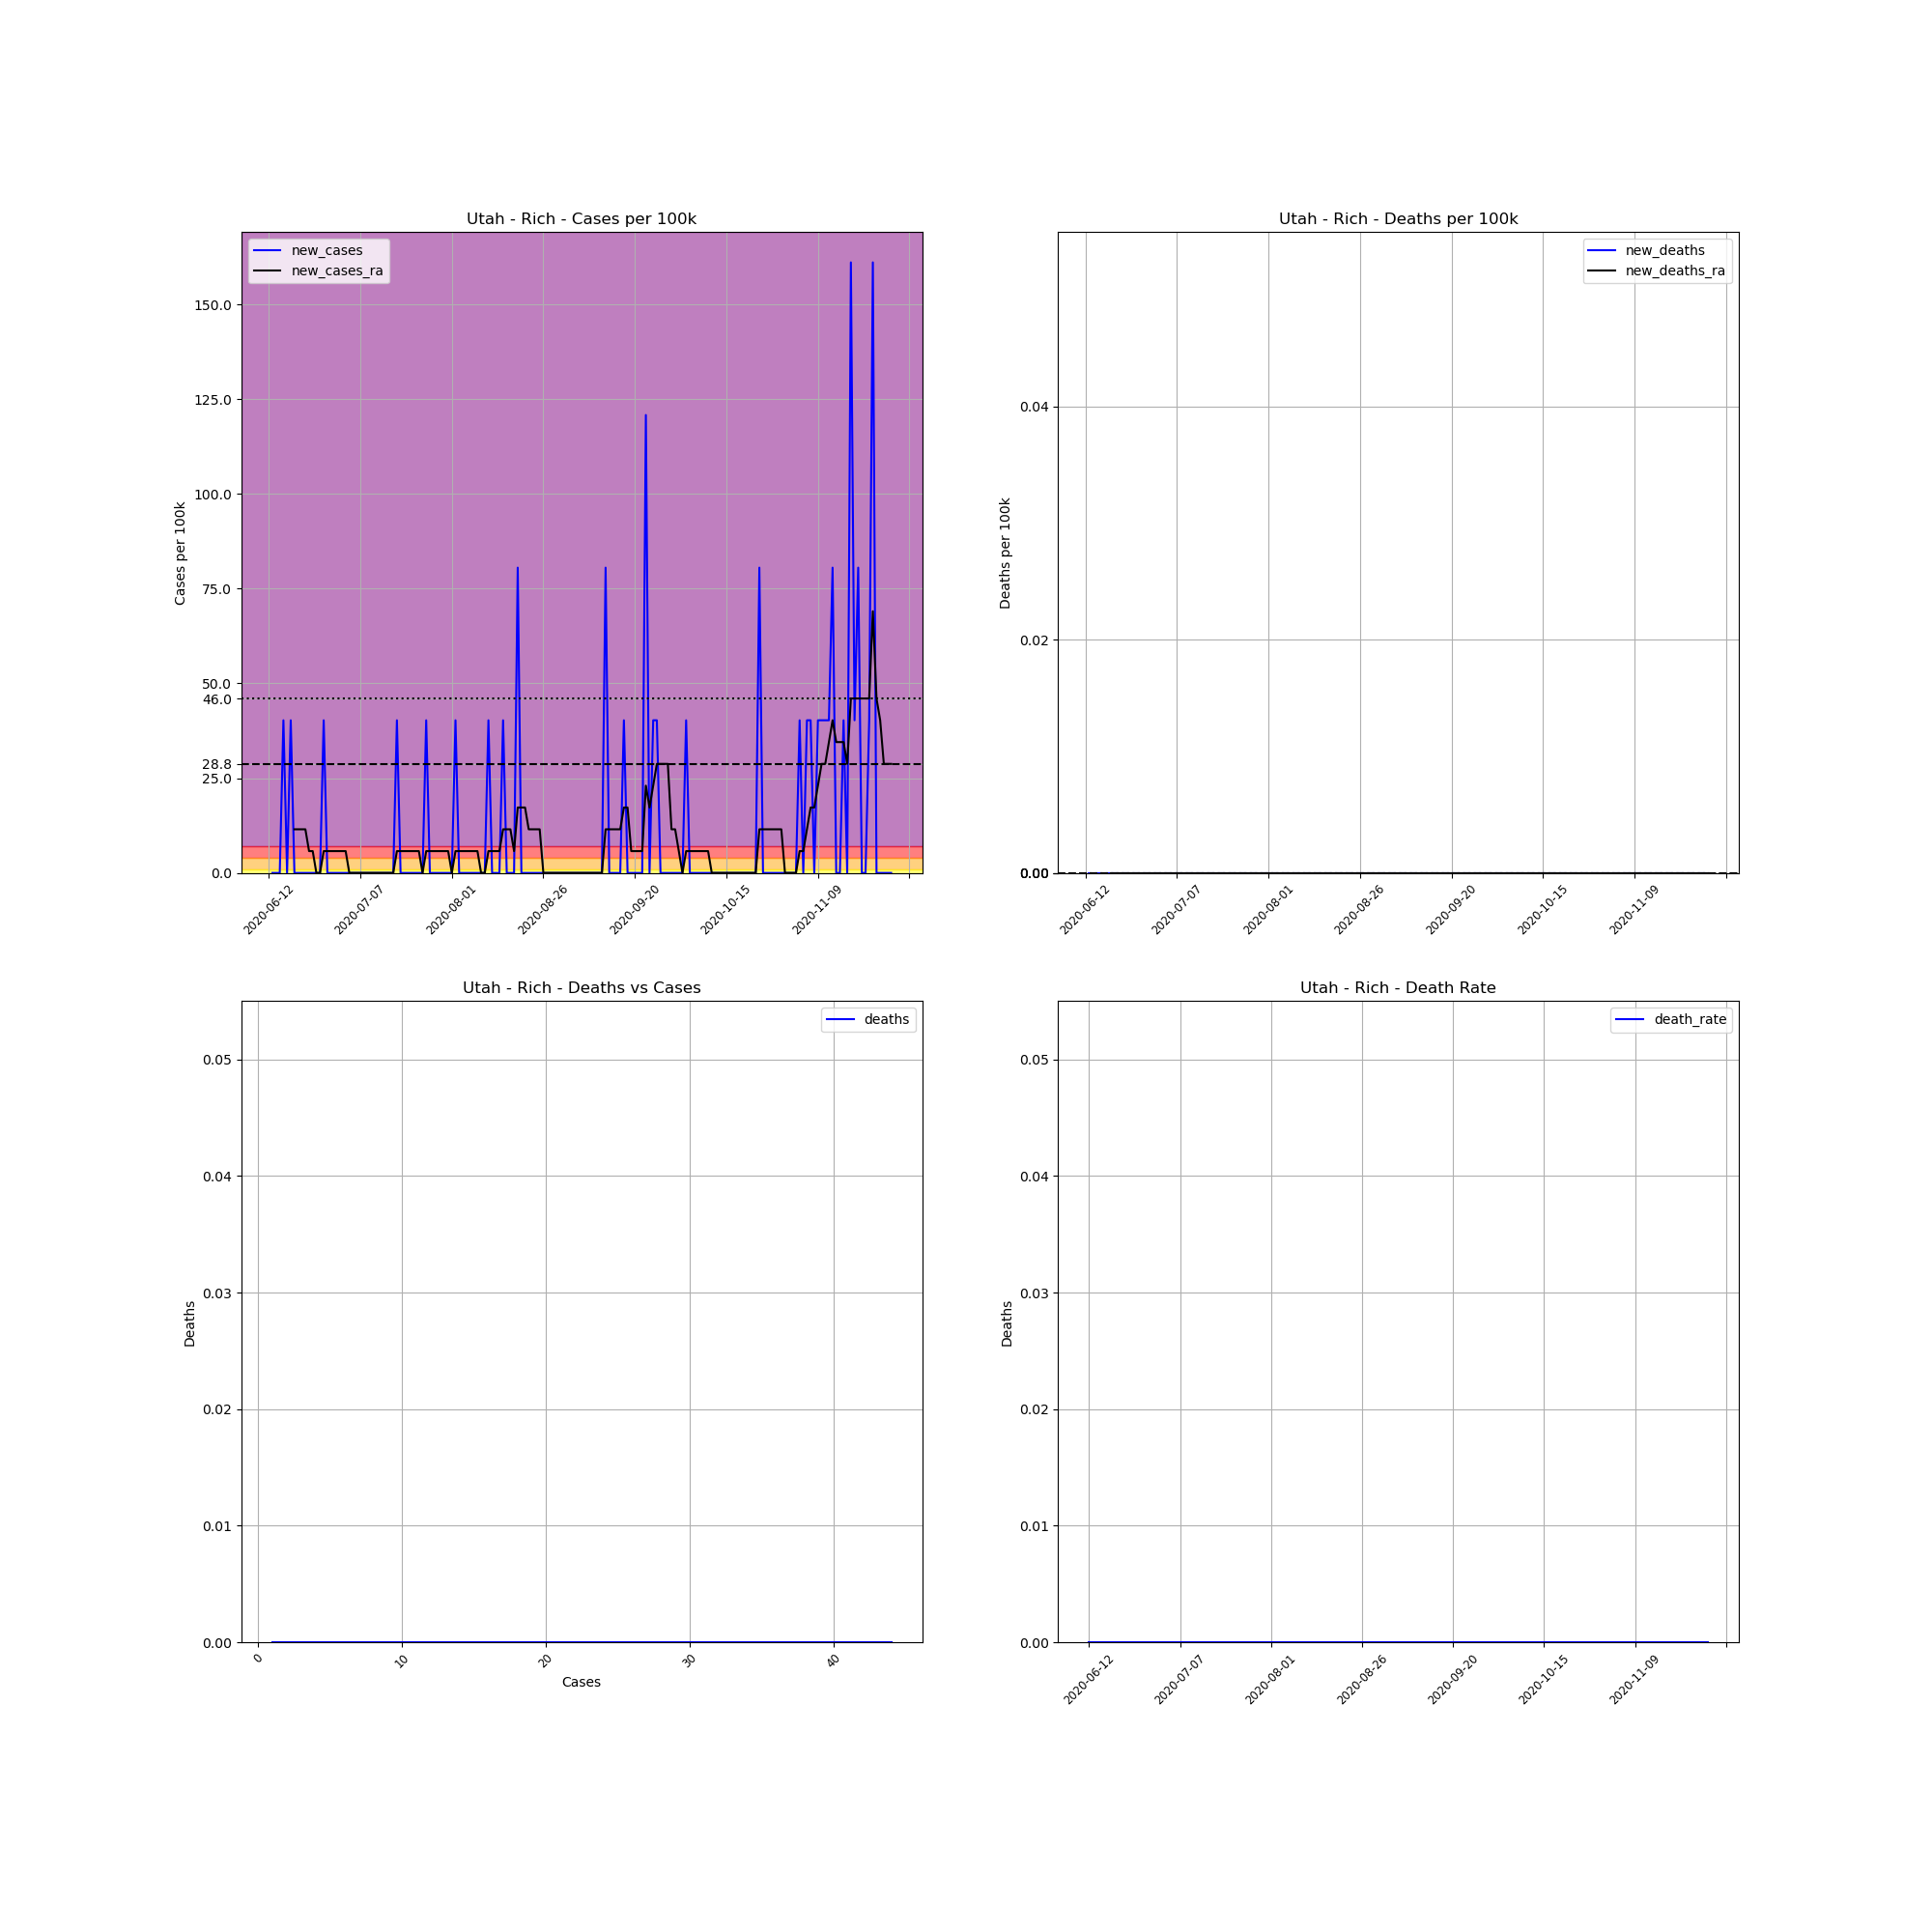

The file beside this chart, header and first rows:
, date, county, state, fips, cases, deaths, COUNTY, STNAME, CTYNAME, POPESTIMATE2019, cases_per_100k, deaths_per_100k, death_rate, new_cases, new_deaths, new_cases_ra, new_deaths_ra
737357, 2020-06-12, Rich, Utah, 49033, 1, 0.0, 33, Utah, Rich, 2483, 40.27, 0.0, 0.0, , , , 
737358, 2020-06-13, Rich, Utah, 49033, 1, 0.0, 33, Utah, Rich, 2483, 40.27, 0.0, 0.0, 0.0, 0.0, , 
737359, 2020-06-14, Rich, Utah, 49033, 1, 0.0, 33, Utah, Rich, 2483, 40.27, 0.0, 0.0, 0.0, 0.0, , 
737360, 2020-06-15, Rich, Utah, 49033, 1, 0.0, 33, Utah, Rich, 2483, 40.27, 0.0, 0.0, 0.0, 0.0, , 
737361, 2020-06-16, Rich, Utah, 49033, 2, 0.0, 33, Utah, Rich, 2483, 80.55, 0.0, 0.0, 40.27, 0.0, , 
737362, 2020-06-17, Rich, Utah, 49033, 2, 0.0, 33, Utah, Rich, 2483, 80.55, 0.0, 0.0, 0.0, 0.0, , 
737363, 2020-06-18, Rich, Utah, 49033, 3, 0.0, 33, Utah, Rich, 2483, 120.8, 0.0, 0.0, 40.27, 0.0, , 
737364, 2020-06-19, Rich, Utah, 49033, 3, 0.0, 33, Utah, Rich, 2483, 120.8, 0.0, 0.0, 0.0, 0.0, 11.51, 0.0
737365, 2020-06-20, Rich, Utah, 49033, 3, 0.0, 33, Utah, Rich, 2483, 120.8, 0.0, 0.0, 0.0, 0.0, 11.51, 0.0
737366, 2020-06-21, Rich, Utah, 49033, 3, 0.0, 33, Utah, Rich, 2483, 120.8, 0.0, 0.0, 0.0, 0.0, 11.51, 0.0
737367, 2020-06-22, Rich, Utah, 49033, 3, 0.0, 33, Utah, Rich, 2483, 120.8, 0.0, 0.0, 0.0, 0.0, 11.51, 0.0
737368, 2020-06-23, Rich, Utah, 49033, 3, 0.0, 33, Utah, Rich, 2483, 120.8, 0.0, 0.0, 0.0, 0.0, 5.753, 0.0
737369, 2020-06-24, Rich, Utah, 49033, 3, 0.0, 33, Utah, Rich, 2483, 120.8, 0.0, 0.0, 0.0, 0.0, 5.753, 0.0
737370, 2020-06-25, Rich, Utah, 49033, 3, 0.0, 33, Utah, Rich, 2483, 120.8, 0.0, 0.0, 0.0, 0.0, 0.0, 0.0
737371, 2020-06-26, Rich, Utah, 49033, 3, 0.0, 33, Utah, Rich, 2483, 120.8, 0.0, 0.0, 0.0, 0.0, 0.0, 0.0
737372, 2020-06-27, Rich, Utah, 49033, 4, 0.0, 33, Utah, Rich, 2483, 161.1, 0.0, 0.0, 40.27, 0.0, 5.753, 0.0
737373, 2020-06-28, Rich, Utah, 49033, 4, 0.0, 33, Utah, Rich, 2483, 161.1, 0.0, 0.0, 0.0, 0.0, 5.753, 0.0
737374, 2020-06-29, Rich, Utah, 49033, 4, 0.0, 33, Utah, Rich, 2483, 161.1, 0.0, 0.0, 0.0, 0.0, 5.753, 0.0
737375, 2020-06-30, Rich, Utah, 49033, 4, 0.0, 33, Utah, Rich, 2483, 161.1, 0.0, 0.0, 0.0, 0.0, 5.753, 0.0
737376, 2020-07-01, Rich, Utah, 49033, 4, 0.0, 33, Utah, Rich, 2483, 161.1, 0.0, 0.0, 0.0, 0.0, 5.753, 0.0
737377, 2020-07-02, Rich, Utah, 49033, 4, 0.0, 33, Utah, Rich, 2483, 161.1, 0.0, 0.0, 0.0, 0.0, 5.753, 0.0
737378, 2020-07-03, Rich, Utah, 49033, 4, 0.0, 33, Utah, Rich, 2483, 161.1, 0.0, 0.0, 0.0, 0.0, 5.753, 0.0
737379, 2020-07-04, Rich, Utah, 49033, 4, 0.0, 33, Utah, Rich, 2483, 161.1, 0.0, 0.0, 0.0, 0.0, 0.0, 0.0
737380, 2020-07-05, Rich, Utah, 49033, 4, 0.0, 33, Utah, Rich, 2483, 161.1, 0.0, 0.0, 0.0, 0.0, 0.0, 0.0
737381, 2020-07-06, Rich, Utah, 49033, 4, 0.0, 33, Utah, Rich, 2483, 161.1, 0.0, 0.0, 0.0, 0.0, 0.0, 0.0
737382, 2020-07-07, Rich, Utah, 49033, 4, 0.0, 33, Utah, Rich, 2483, 161.1, 0.0, 0.0, 0.0, 0.0, 0.0, 0.0
737383, 2020-07-08, Rich, Utah, 49033, 4, 0.0, 33, Utah, Rich, 2483, 161.1, 0.0, 0.0, 0.0, 0.0, 0.0, 0.0
737384, 2020-07-09, Rich, Utah, 49033, 4, 0.0, 33, Utah, Rich, 2483, 161.1, 0.0, 0.0, 0.0, 0.0, 0.0, 0.0
737385, 2020-07-10, Rich, Utah, 49033, 4, 0.0, 33, Utah, Rich, 2483, 161.1, 0.0, 0.0, 0.0, 0.0, 0.0, 0.0
737386, 2020-07-11, Rich, Utah, 49033, 4, 0.0, 33, Utah, Rich, 2483, 161.1, 0.0, 0.0, 0.0, 0.0, 0.0, 0.0
737387, 2020-07-12, Rich, Utah, 49033, 4, 0.0, 33, Utah, Rich, 2483, 161.1, 0.0, 0.0, 0.0, 0.0, 0.0, 0.0
737388, 2020-07-13, Rich, Utah, 49033, 4, 0.0, 33, Utah, Rich, 2483, 161.1, 0.0, 0.0, 0.0, 0.0, 0.0, 0.0
737389, 2020-07-14, Rich, Utah, 49033, 4, 0.0, 33, Utah, Rich, 2483, 161.1, 0.0, 0.0, 0.0, 0.0, 0.0, 0.0
737390, 2020-07-15, Rich, Utah, 49033, 4, 0.0, 33, Utah, Rich, 2483, 161.1, 0.0, 0.0, 0.0, 0.0, 0.0, 0.0
737391, 2020-07-16, Rich, Utah, 49033, 4, 0.0, 33, Utah, Rich, 2483, 161.1, 0.0, 0.0, 0.0, 0.0, 0.0, 0.0
737392, 2020-07-17, Rich, Utah, 49033, 5, 0.0, 33, Utah, Rich, 2483, 201.4, 0.0, 0.0, 40.27, 0.0, 5.753, 0.0
737393, 2020-07-18, Rich, Utah, 49033, 5, 0.0, 33, Utah, Rich, 2483, 201.4, 0.0, 0.0, 0.0, 0.0, 5.753, 0.0
737394, 2020-07-19, Rich, Utah, 49033, 5, 0.0, 33, Utah, Rich, 2483, 201.4, 0.0, 0.0, 0.0, 0.0, 5.753, 0.0
737395, 2020-07-20, Rich, Utah, 49033, 5, 0.0, 33, Utah, Rich, 2483, 201.4, 0.0, 0.0, 0.0, 0.0, 5.753, 0.0
737396, 2020-07-21, Rich, Utah, 49033, 5, 0.0, 33, Utah, Rich, 2483, 201.4, 0.0, 0.0, 0.0, 0.0, 5.753, 0.0
737397, 2020-07-22, Rich, Utah, 49033, 5, 0.0, 33, Utah, Rich, 2483, 201.4, 0.0, 0.0, 0.0, 0.0, 5.753, 0.0
737398, 2020-07-23, Rich, Utah, 49033, 5, 0.0, 33, Utah, Rich, 2483, 201.4, 0.0, 0.0, 0.0, 0.0, 5.753, 0.0
737399, 2020-07-24, Rich, Utah, 49033, 5, 0.0, 33, Utah, Rich, 2483, 201.4, 0.0, 0.0, 0.0, 0.0, 0.0, 0.0
737400, 2020-07-25, Rich, Utah, 49033, 6, 0.0, 33, Utah, Rich, 2483, 241.6, 0.0, 0.0, 40.27, 0.0, 5.753, 0.0
737401, 2020-07-26, Rich, Utah, 49033, 6, 0.0, 33, Utah, Rich, 2483, 241.6, 0.0, 0.0, 0.0, 0.0, 5.753, 0.0
737402, 2020-07-27, Rich, Utah, 49033, 6, 0.0, 33, Utah, Rich, 2483, 241.6, 0.0, 0.0, 0.0, 0.0, 5.753, 0.0
737403, 2020-07-28, Rich, Utah, 49033, 6, 0.0, 33, Utah, Rich, 2483, 241.6, 0.0, 0.0, 0.0, 0.0, 5.753, 0.0
737404, 2020-07-29, Rich, Utah, 49033, 6, 0.0, 33, Utah, Rich, 2483, 241.6, 0.0, 0.0, 0.0, 0.0, 5.753, 0.0
737405, 2020-07-30, Rich, Utah, 49033, 6, 0.0, 33, Utah, Rich, 2483, 241.6, 0.0, 0.0, 0.0, 0.0, 5.753, 0.0
737406, 2020-07-31, Rich, Utah, 49033, 6, 0.0, 33, Utah, Rich, 2483, 241.6, 0.0, 0.0, 0.0, 0.0, 5.753, 0.0
737407, 2020-08-01, Rich, Utah, 49033, 6, 0.0, 33, Utah, Rich, 2483, 241.6, 0.0, 0.0, 0.0, 0.0, 0.0, 0.0
737408, 2020-08-02, Rich, Utah, 49033, 7, 0.0, 33, Utah, Rich, 2483, 281.9, 0.0, 0.0, 40.27, 0.0, 5.753, 0.0
737409, 2020-08-03, Rich, Utah, 49033, 7, 0.0, 33, Utah, Rich, 2483, 281.9, 0.0, 0.0, 0.0, 0.0, 5.753, 0.0
737410, 2020-08-04, Rich, Utah, 49033, 7, 0.0, 33, Utah, Rich, 2483, 281.9, 0.0, 0.0, 0.0, 0.0, 5.753, 0.0
737411, 2020-08-05, Rich, Utah, 49033, 7, 0.0, 33, Utah, Rich, 2483, 281.9, 0.0, 0.0, 0.0, 0.0, 5.753, 0.0
737412, 2020-08-06, Rich, Utah, 49033, 7, 0.0, 33, Utah, Rich, 2483, 281.9, 0.0, 0.0, 0.0, 0.0, 5.753, 0.0
737413, 2020-08-07, Rich, Utah, 49033, 7, 0.0, 33, Utah, Rich, 2483, 281.9, 0.0, 0.0, 0.0, 0.0, 5.753, 0.0
737414, 2020-08-08, Rich, Utah, 49033, 7, 0.0, 33, Utah, Rich, 2483, 281.9, 0.0, 0.0, 0.0, 0.0, 5.753, 0.0
737415, 2020-08-09, Rich, Utah, 49033, 7, 0.0, 33, Utah, Rich, 2483, 281.9, 0.0, 0.0, 0.0, 0.0, 0.0, 0.0
737416, 2020-08-10, Rich, Utah, 49033, 7, 0.0, 33, Utah, Rich, 2483, 281.9, 0.0, 0.0, 0.0, 0.0, 0.0, 0.0
... 111 more rows
